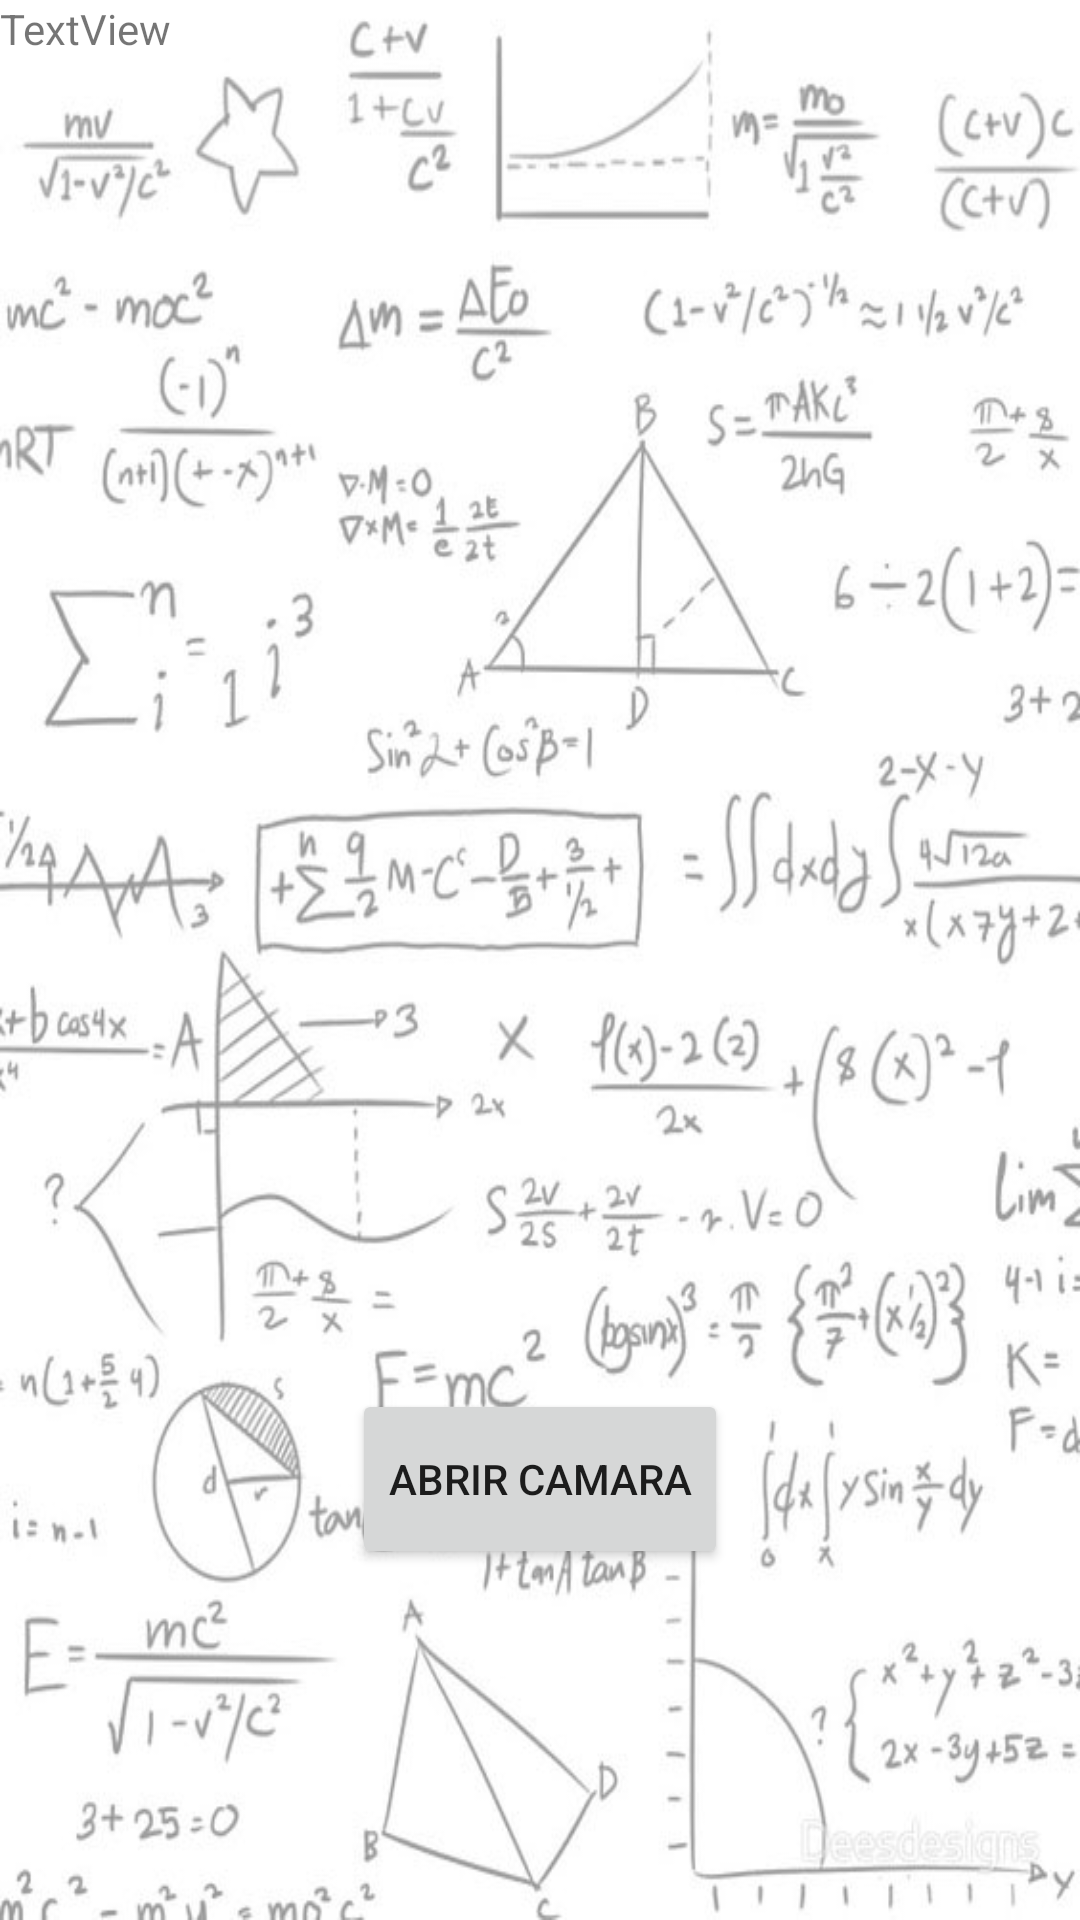

Write the Android layout XML for this screen, with the resource values it uses.
<!-- AndroidManifest.xml: application theme Theme.Glames -->
<!-- res/layout/activity_pantalla_camara.xml -->
<?xml version="1.0" encoding="utf-8"?>
<androidx.constraintlayout.widget.ConstraintLayout xmlns:android="http://schemas.android.com/apk/res/android"
    xmlns:app="http://schemas.android.com/apk/res-auto"
    xmlns:tools="http://schemas.android.com/tools"
    android:layout_width="match_parent"
    android:layout_height="match_parent"
    android:orientation="vertical"
    tools:context=".pantallaCamara">

    <LinearLayout
        android:layout_width="match_parent"
        android:layout_height="match_parent"
        android:background="@drawable/fondomain"
        android:orientation="vertical"
        >

    <TextView
        android:id="@+id/textView"
        android:layout_width="match_parent"
        android:layout_height="34dp"
        android:text="TextView" />

    <ImageView
        android:id="@+id/imagenCamara"
        android:layout_width="match_parent"
        android:layout_height="429dp"
        tools:layout_editor_absoluteX="16dp"
        tools:layout_editor_absoluteY="87dp" />

    <Button
        android:id="@+id/btn_pc_abrirCamara"
        android:layout_width="wrap_content"
        android:layout_height="60dp"
        android:layout_gravity="center_horizontal"
        android:text="@string/txt_btnPc_abrir" />

    </LinearLayout>

</androidx.constraintlayout.widget.ConstraintLayout>
<!-- resources referenced by this layout -->
<resources>
  <!-- drawable fondomain: jpg bitmap (drawable, 81482 bytes) -->
  <string name="txt_btnPc_abrir">Abrir Camara</string>
  <style name="Theme.Glames" parent="Theme.MaterialComponents.DayNight.DarkActionBar">
          
          <item name="colorPrimary">@color/purple_500</item>
          <item name="colorPrimaryVariant">@color/purple_700</item>
          <item name="colorOnPrimary">@color/white</item>
          
          <item name="colorSecondary">@color/teal_200</item>
          <item name="colorSecondaryVariant">@color/teal_700</item>
          <item name="colorOnSecondary">@color/black</item>
          
          <item name="android:statusBarColor" tools:targetApi="l">?attr/colorPrimaryVariant</item>
          
      </style>
  <!-- not gathered from this repository: default colours our renderer supplied (Android Studio template values) -->
  <color name="purple_500">#FF6200EE</color>
  <color name="purple_700">#FF3700B3</color>
  <color name="teal_200">#FF03DAC5</color>
  <color name="teal_700">#FF018786</color>
  <color name="black">#FF000000</color>
  <color name="white">#FFFFFFFF</color>
</resources>
